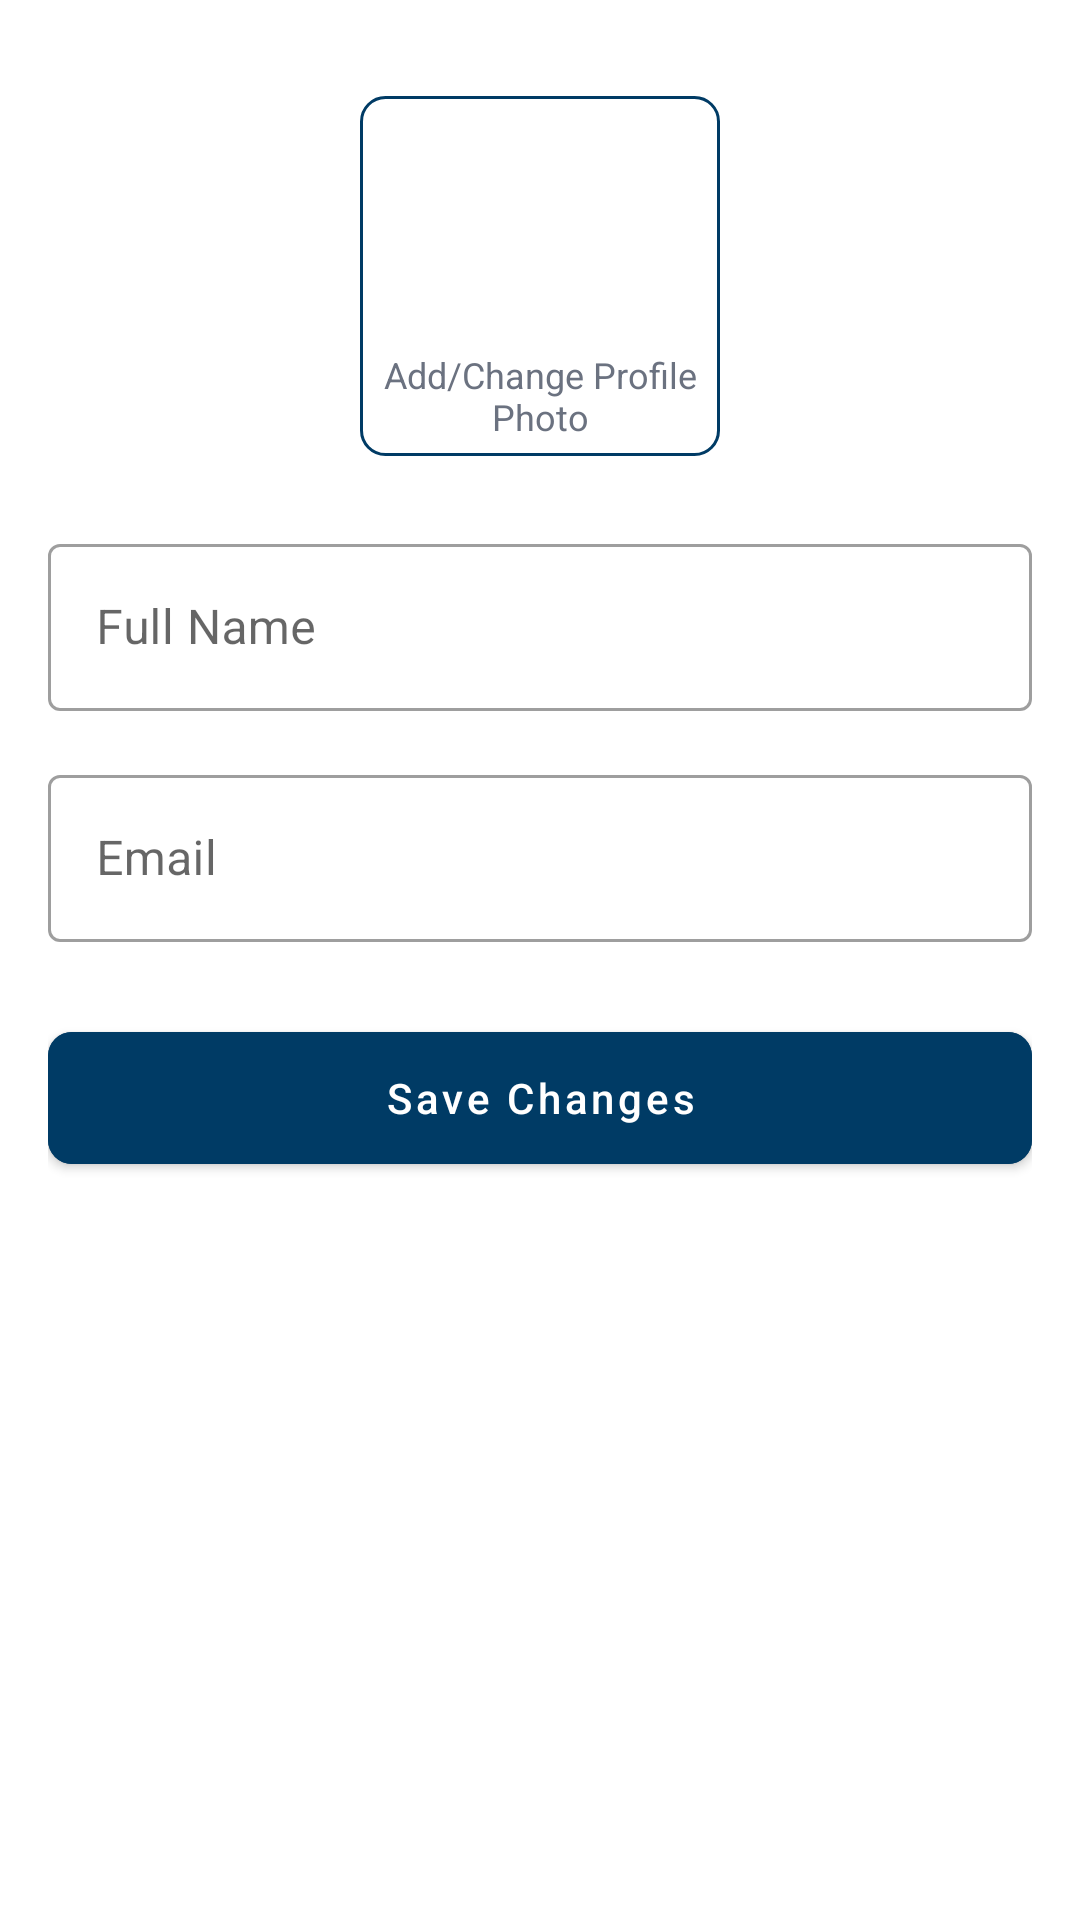

Here is an Android app screen rendered from its layout file. Give the layout XML and the strings, colors and styles it references.
<!-- AndroidManifest.xml: application theme Theme.IDMark -->
<!-- res/layout/fragment_edit_profile.xml -->
<?xml version="1.0" encoding="utf-8"?>
<LinearLayout
    xmlns:android="http://schemas.android.com/apk/res/android"
    xmlns:app="http://schemas.android.com/apk/res-auto"
    android:layout_width="match_parent"
    android:layout_height="match_parent"
    android:orientation="vertical"
    android:padding="16dp">

    
    <FrameLayout
        android:id="@+id/profilePhotoContainer"
        android:layout_width="120dp"
        android:layout_height="120dp"
        android:layout_gravity="center_horizontal"
        android:layout_marginTop="16dp"
        android:background="@drawable/edittext_background">

        <ImageView
            android:id="@+id/profileImage"
            android:layout_width="50dp"
            android:layout_height="50dp"
            android:layout_gravity="center"
            android:src="@drawable/ic_add_photo"/>

        <TextView
            android:layout_width="wrap_content"
            android:layout_height="wrap_content"
            android:layout_gravity="center"
            android:layout_marginTop="40dp"
            android:textAlignment="center"
            android:text="Add/Change Profile Photo"
            android:textSize="12sp"
            android:textColor="@color/text_secondary"/>
    </FrameLayout>

    
    <com.google.android.material.textfield.TextInputLayout
        android:layout_width="match_parent"
        android:layout_height="wrap_content"
        android:layout_marginTop="24dp"
        style="@style/Widget.MaterialComponents.TextInputLayout.OutlinedBox">

        <com.google.android.material.textfield.TextInputEditText
            android:id="@+id/fullNameInput"
            android:layout_width="match_parent"
            android:layout_height="wrap_content"
            android:hint="Full Name"/>
    </com.google.android.material.textfield.TextInputLayout>

    
    <com.google.android.material.textfield.TextInputLayout
        android:layout_width="match_parent"
        android:layout_height="wrap_content"
        android:layout_marginTop="16dp"
        style="@style/Widget.MaterialComponents.TextInputLayout.OutlinedBox">

        <com.google.android.material.textfield.TextInputEditText
            android:id="@+id/emailInput"
            android:layout_width="match_parent"
            android:layout_height="wrap_content"
            android:hint="Email"
            android:inputType="textEmailAddress"/>
    </com.google.android.material.textfield.TextInputLayout>

    
    <com.google.android.material.button.MaterialButton
        android:id="@+id/saveButton"
        android:layout_width="match_parent"
        android:layout_height="56dp"
        android:layout_marginTop="24dp"
        android:text="Save Changes"
        android:textAllCaps="false"
        app:cornerRadius="8dp"
        android:backgroundTint="@color/colorAccent"/>

</LinearLayout>
<!-- resources referenced by this layout -->
<resources>
  <color name="colorAccent">#003b65</color>
  <color name="text_secondary">#6B7280</color>
  <!-- drawable edittext_background (drawable) -->
  <shape xmlns:android="http://schemas.android.com/apk/res/android">
      <solid android:color="@android:color/transparent"/>
      <corners android:radius="8dp"/>
      <stroke android:width="1dp" android:color="@color/colorAccent"/>
  </shape>
  <style name="Theme.IDMark" parent="Base.Theme.IDMark" />
  <style name="Base.Theme.IDMark" parent="Theme.MaterialComponents.Light.NoActionBar">
          
          
          <item name="android:windowIsTranslucent">true</item>
          <item name="android:windowSoftInputMode">adjustResize</item>
          
          
          
  
          
          <item name="android:windowBackground">@android:color/white</item> 
  
          
          <item name="android:statusBarColor">@color/colorAccent</item>
  
          
          <item name="android:navigationBarColor">@color/colorAccent</item>
      </style>
</resources>
